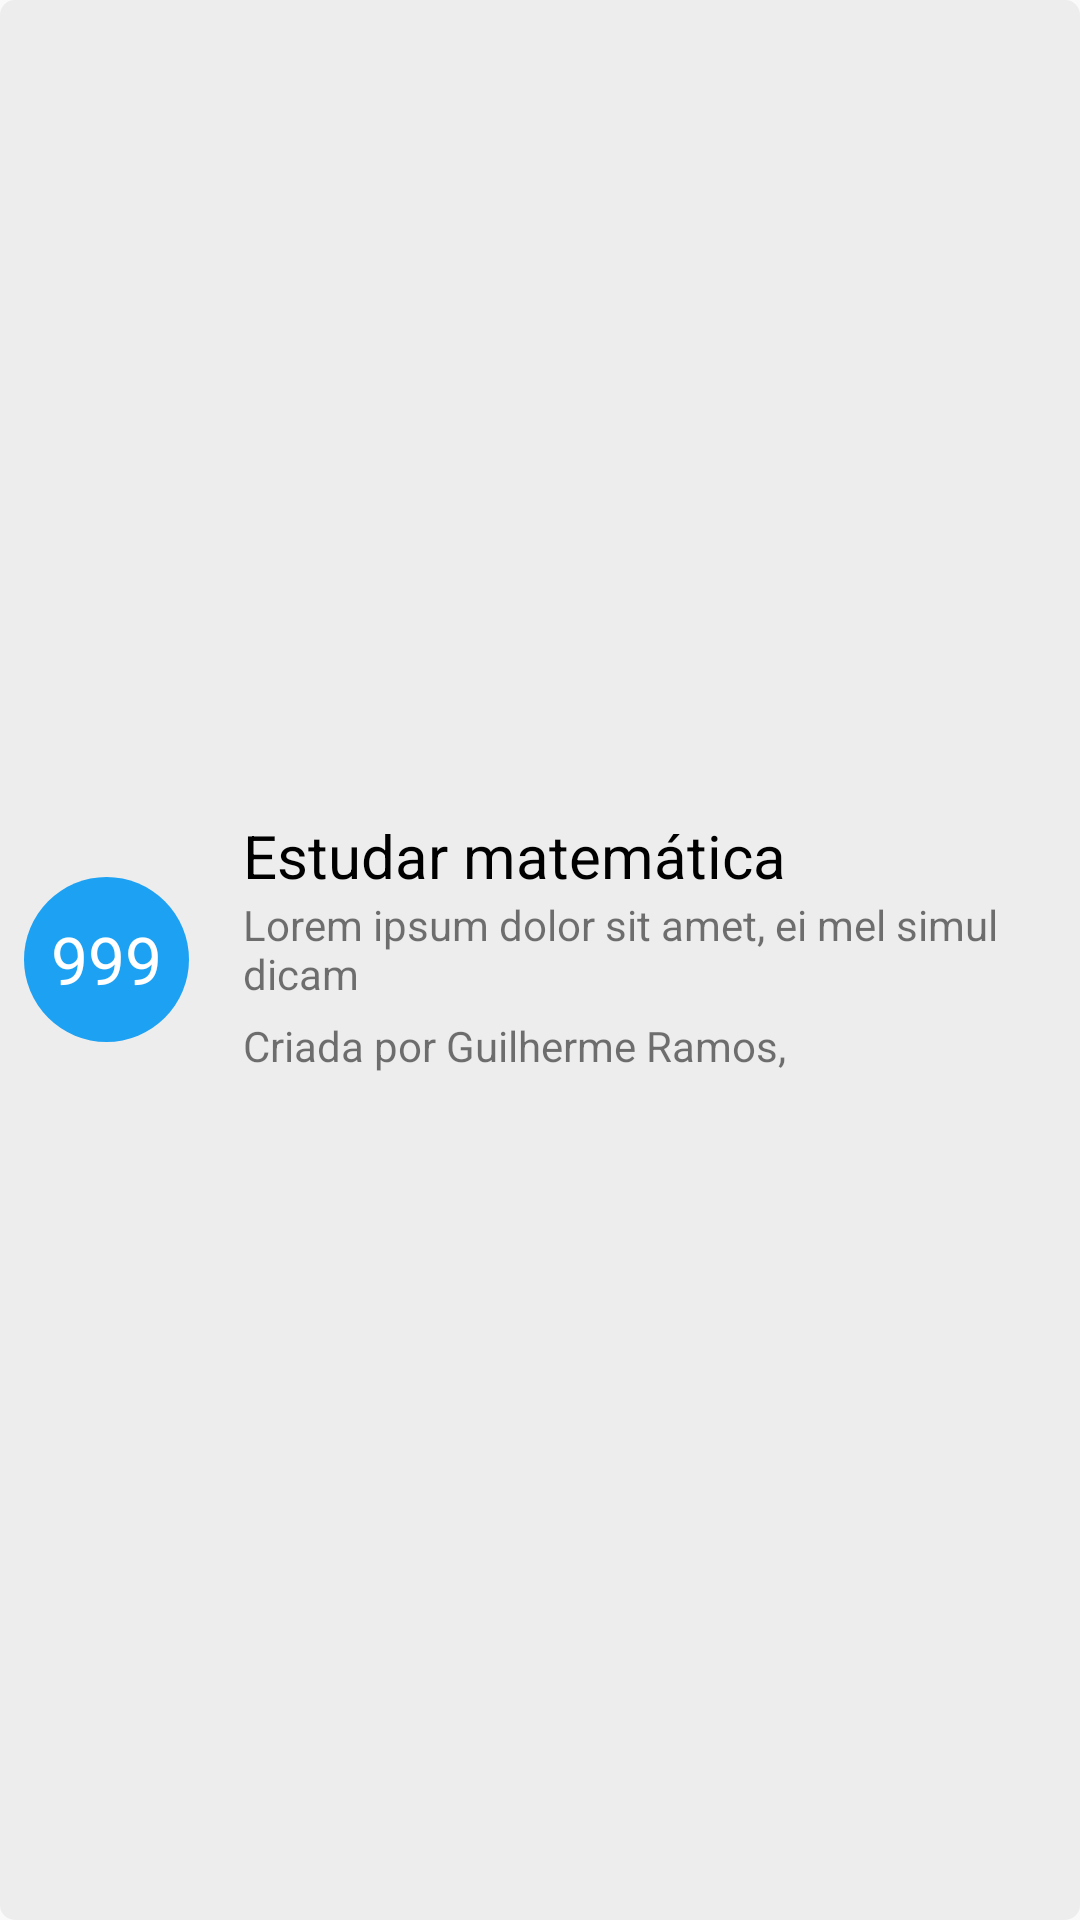

Here is an Android app screen rendered from its layout file. Give the layout XML and the strings, colors and styles it references.
<!-- AndroidManifest.xml: application theme AppTheme -->
<!-- res/layout/layout_grupositens.xml -->
<?xml version="1.0" encoding="utf-8"?>
<LinearLayout xmlns:android="http://schemas.android.com/apk/res/android"
    android:id="@+id/gruposItens_layout"
    android:layout_width="match_parent"
    android:layout_height="wrap_content"
    android:layout_marginTop="20dp"
    android:background="@drawable/shape_rectangle_background"
    android:gravity="center"
    android:orientation="horizontal">

    <TextView
        android:id="@+id/grupositens_participantes"
        android:layout_width="55dp"
        android:layout_height="55dp"
        android:layout_margin="8dp"
        android:background="@drawable/shape_circle_blue"
        android:gravity="center"
        android:text="999"
        android:textColor="@color/colorWhite"
        android:textSize="22sp">

    </TextView>

    <LinearLayout
        android:layout_width="match_parent"
        android:layout_height="wrap_content"
        android:orientation="vertical"
        android:paddingBottom="15dp"
        android:paddingLeft="10dp"
        android:paddingRight="10dp"
        android:paddingTop="15dp">

        <LinearLayout
            android:layout_width="match_parent"
            android:layout_height="wrap_content">

            <TextView
                android:id="@+id/grupositens_titulo"
                android:layout_width="wrap_content"
                android:layout_height="wrap_content"
                android:text="Estudar matemática"
                android:textColor="@color/colorPrimaryDark"
                android:textIsSelectable="true"
                android:textSize="20sp" />
        </LinearLayout>

        <LinearLayout
            android:layout_width="match_parent"
            android:layout_height="wrap_content"
            android:orientation="vertical">

            <TextView
                android:id="@+id/grupositens_descricao"
                android:layout_width="wrap_content"
                android:layout_height="wrap_content"
                android:text="Lorem ipsum dolor sit amet, ei mel simul dicam" />

            <TextView
                android:id="@+id/grupositens_criador"
                android:layout_width="match_parent"
                android:layout_height="wrap_content"
                android:layout_marginTop="5dp"
                android:layout_marginBottom="10dp"
                android:text="Criada por Guilherme Ramos," />

            
                
                
                
                
        </LinearLayout>

    </LinearLayout>

</LinearLayout>
<!-- resources referenced by this layout -->
<resources>
  <color name="colorPrimaryDark">#000</color>
  <color name="colorWhite">#fff</color>
  <!-- drawable shape_circle_blue (drawable) -->
  <?xml version="1.0" encoding="utf-8"?>
  <shape xmlns:android="http://schemas.android.com/apk/res/android"
      android:shape="oval">
      <solid android:color="@color/colorBlueTwitter" />
  </shape>
  <!-- drawable shape_rectangle_background (drawable) -->
  <?xml version="1.0" encoding="UTF-8"?>
  <shape xmlns:android="http://schemas.android.com/apk/res/android">
      <solid android:color="#ededed"/>
      <corners android:radius="5dp"/>
      <padding android:left="0dp" android:top="0dp" android:right="0dp" android:bottom="0dp" />
  </shape>
  <style name="AppTheme" parent="Theme.AppCompat.Light.NoActionBar">
          
          <item name="colorPrimary">@color/colorPrimary</item>
          <item name="colorPrimaryDark">@color/colorPrimaryDark</item>
          <item name="colorAccent">@color/colorAccent</item>
      </style>
  <color name="colorBlueTwitter">#1da1f3</color>
  <color name="colorPrimary">#000</color>
  <color name="colorAccent">#1da1f3</color>
</resources>
